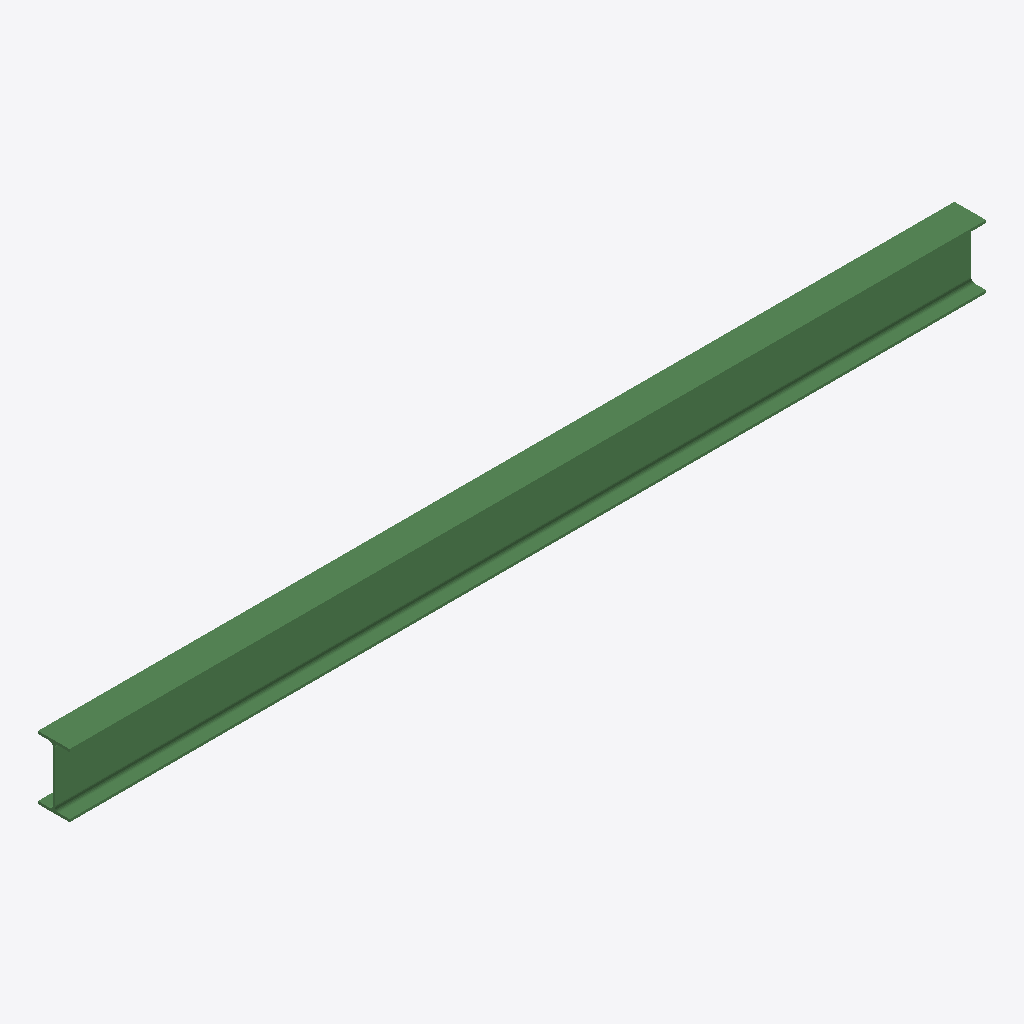
Isometric view of an IFC building model (IFC-SPF (STEP), schema IFC2X3, length unit millimetre), seen from the south-west, elements coloured by IFC class: 1 beam (green).
Extent 3.5 m × 0.1 m × 0.2 m (x, y, z). Storeys (1): Undefined at 0.00 m. Elements (1): 1 IfcBeam.

HEADER;
FILE_DESCRIPTION(('ViewDefinition[AISC_Steel_Detailing]','Option [BaseQuantities:Off]','Option [GridExport:On]','Option [Assemblies:Off]','Option [Bolts:On]','Option [Rebars:On]','Option [PourObjects:Off]','Option [Welds:On]','Option [SurfaceTreatments:On]','Option [LocationBy:0]','Option [ViewColors:Off]','Option [SectionedSpine:Off]','[2 more]'),'2;1');
FILE_NAME('b_774_Qty_3.ifc','2026-05-16T11:53:03',('GIOVANNIPC\\gcorrea'),('Structural Designer'),'IFC Database version: Work','Tekla Structures 2020 Service Pack 5, IFC Export','');
FILE_SCHEMA(('IFC2X3'));
ENDSEC;
DATA;
#37=IFCPROJECT('2G7ZFDNE16yBDU14FA92Me',#5,'Proyecto',$,$,$,$,(#11),#36);
#39=IFCSITE('2xvEzEinjBTea80yOTcujY',#5,'Obra',$,$,#38,$,$,.ELEMENT.,$,$,$,$,$);
#41=IFCBUILDING('3WhziNZlj5gexPOFLDZsj7',#5,'Undefined',$,$,#40,$,$,.ELEMENT.,$,$,$);
#43=IFCBUILDINGSTOREY('29hdEUCErFze9E_VIAceOd',#5,'Undefined',$,$,#42,$,$,.ELEMENT.,0.0);
#59=IFCBEAM('2F80GMoyn1PBcakyRuP8nR',#44,'BEAM','IPE240','IPE240',#47,#58,'ID8f200416-cbcc-4164-b9a4-bbc6f8648c5b');
ENDSEC;
